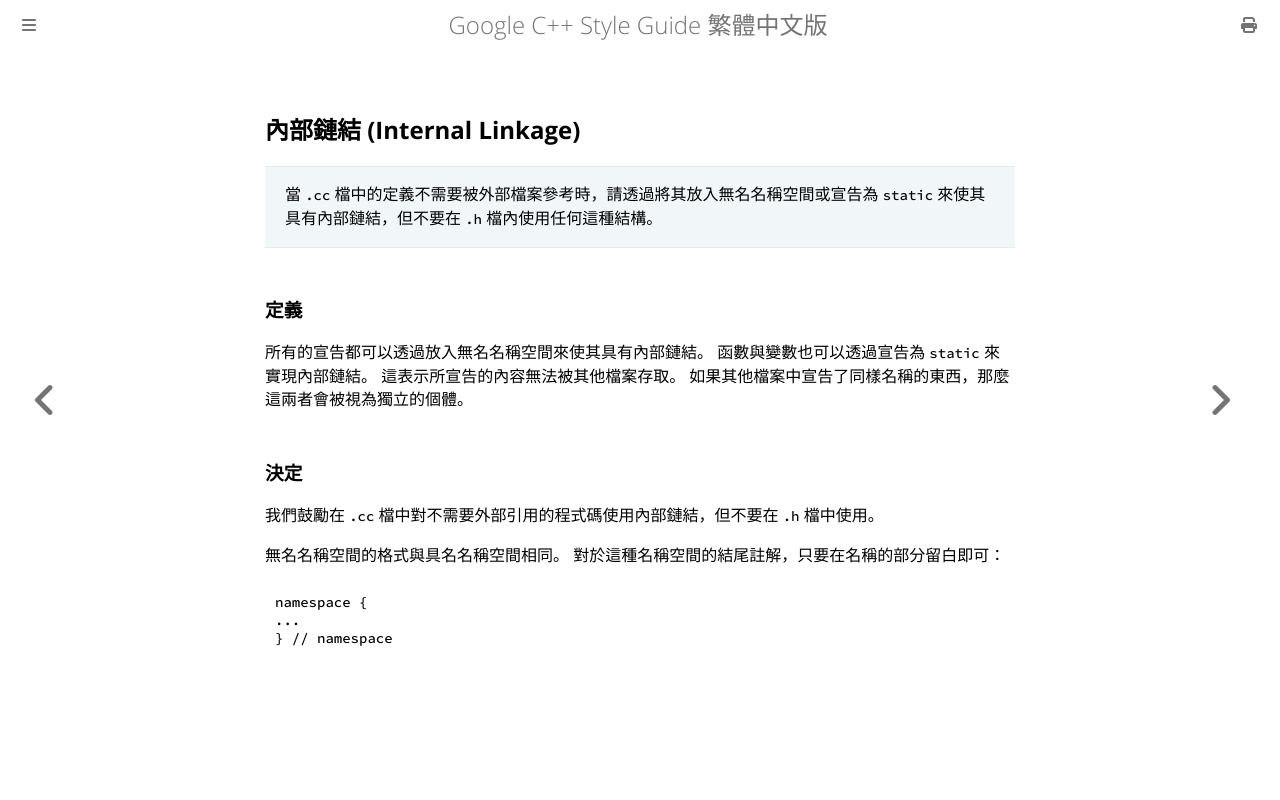

repository: SLMT/google-cpp-style-guide-zh-tw · page: scoping/internal-linkage.html · generator: mdbook

## 內部鏈結 (Internal Linkage)

> 當 `.cc` 檔中的定義不需要被外部檔案參考時，請透過將其放入無名名稱空間或宣告為 `static` 來使其具有內部鏈結，但不要在 `.h` 檔內使用任何這種結構。

### 定義

所有的宣告都可以透過放入無名名稱空間來使其具有內部鏈結。 函數與變數也可以透過宣告為 `static` 來實現內部鏈結。 這表示所宣告的內容無法被其他檔案存取。 如果其他檔案中宣告了同樣名稱的東西，那麼這兩者會被視為獨立的個體。

### 決定

我們鼓勵在 `.cc` 檔中對不需要外部引用的程式碼使用內部鏈結，但不要在 `.h` 檔中使用。

無名名稱空間的格式與具名名稱空間相同。 對於這種名稱空間的結尾註解，只要在名稱的部分留白即可：

```c++
namespace {
...
} // namespace
```
